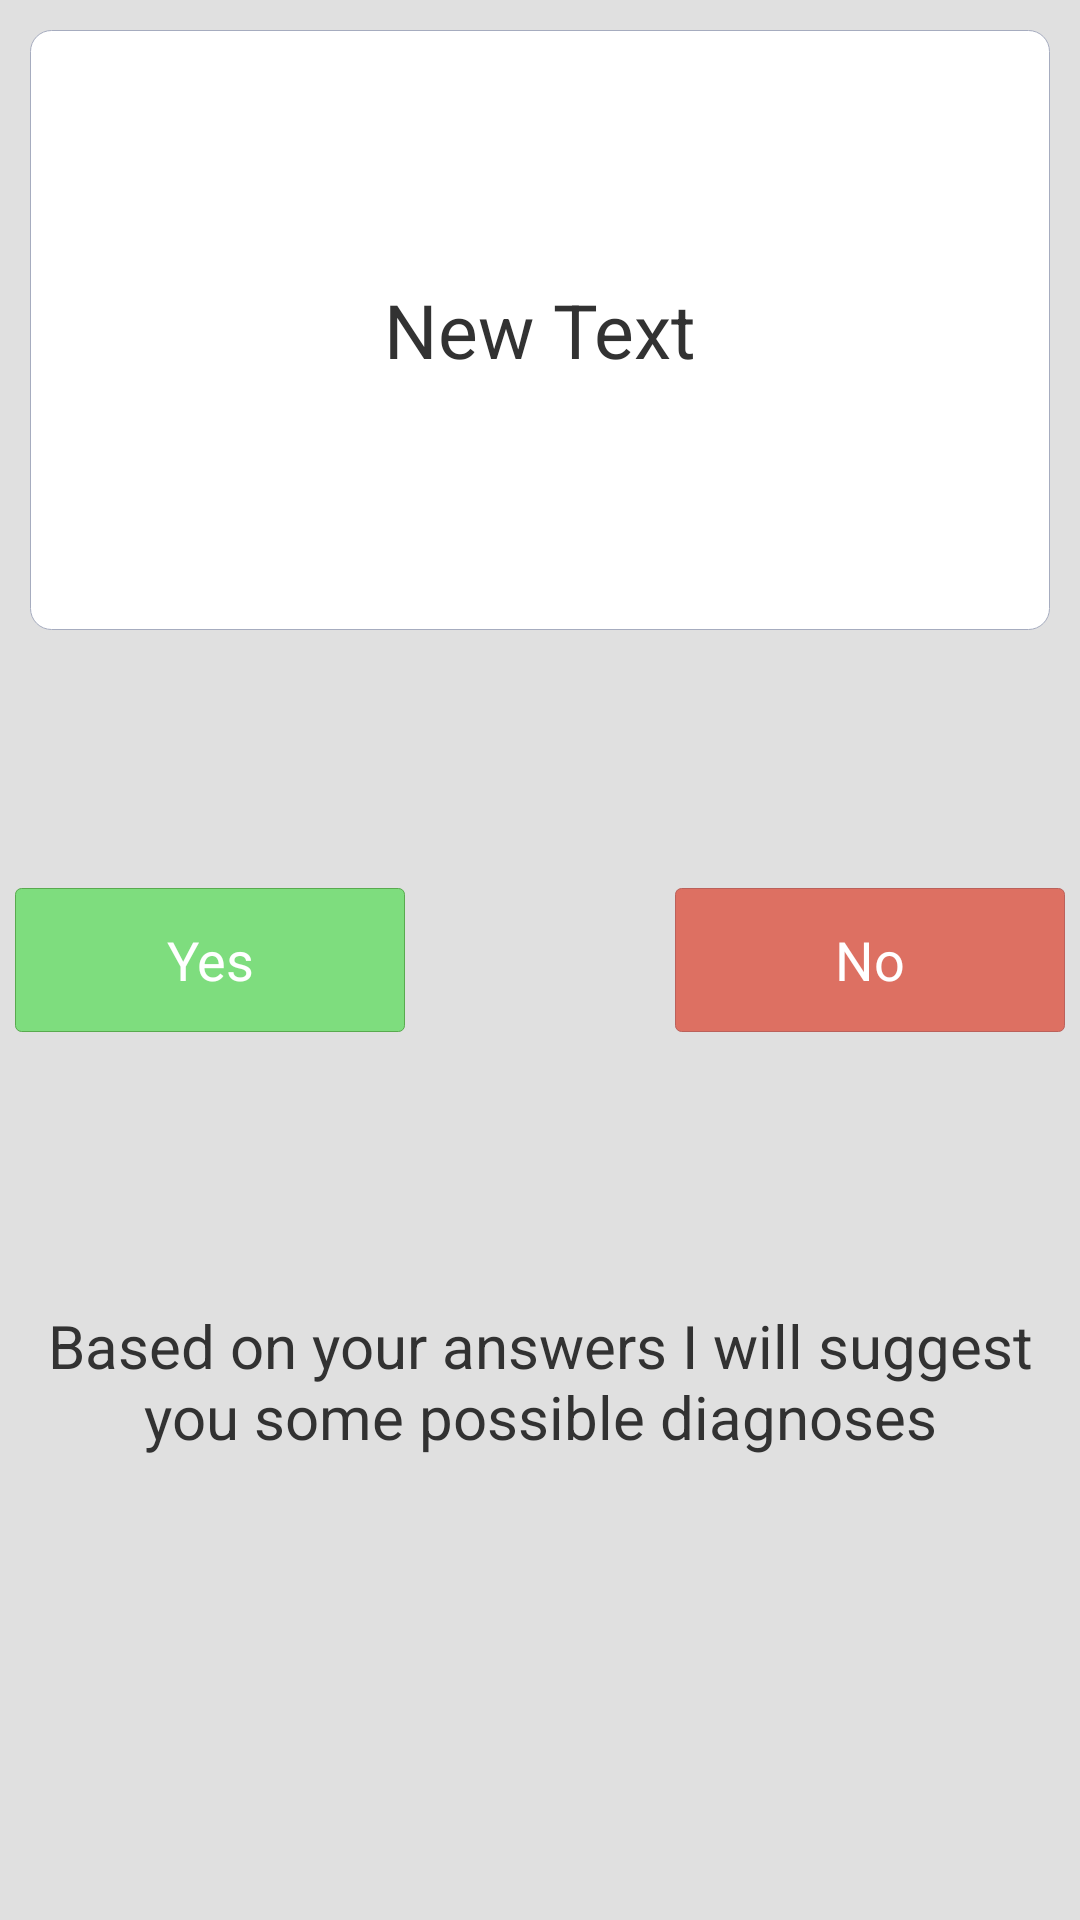

Layout XML and referenced resources for this Android screen:
<!-- AndroidManifest.xml: application theme AppTheme -->
<!-- res/layout/fragment_questions.xml -->
<RelativeLayout xmlns:android="http://schemas.android.com/apk/res/android"
    xmlns:tools="http://schemas.android.com/tools"
    android:layout_width="match_parent"
    android:layout_height="match_parent"

    android:background="#ffe0e0e0"
    tools:context=".MainActivity$PlaceholderFragment">

    <LinearLayout
        android:layout_width="fill_parent"
        android:layout_height="200dp"
        style="@style/tfa_content">

        <TextView
            android:id="@+id/questionTextView"
            android:layout_width="fill_parent"
            android:layout_height="wrap_content"
            android:text="New Text"
            android:textSize="25dp"
            android:gravity="center_horizontal"
            android:layout_gravity="center_vertical"
            android:layout_alignParentTop="true"
            android:layout_centerHorizontal="true" />

    </LinearLayout>




    <Button
        android:layout_width="130dp"
        android:layout_height="wrap_content"
        android:text="@string/btn_no"
        android:id="@+id/button_no"
        android:layout_centerVertical="true"
        android:textColor="#fff"
        android:layout_marginRight="5dp"
        android:background="@drawable/red_button"
        android:layout_alignParentRight="true" />

    <Button
        android:layout_width="130dp"
        android:layout_height="wrap_content"
        android:text="@string/btn_yes"
        android:id="@+id/button_yes"
        android:layout_marginLeft="5dp"
        android:background="@drawable/green_button"
        android:textColor="#fff"
        android:layout_centerVertical="true"
        android:layout_alignParentLeft="true" />

    <Button
        android:layout_width="50dp"
        android:layout_height="50dp"
        android:background="@drawable/ic_action_refresh"
        android:id="@+id/button_refresh"
        android:layout_alignTop="@+id/button_no"
        android:layout_centerHorizontal="true" />

    <TextView
        android:layout_width="fill_parent"
        android:layout_height="wrap_content"
        android:gravity="center_horizontal"
        android:text="@string/questions_tooltip"
        android:id="@+id/textView"
        android:textSize="20dp"
        android:layout_below="@+id/button_refresh"
        android:layout_centerHorizontal="true"
        android:layout_marginTop="89dp" />


</RelativeLayout>
<!-- resources referenced by this layout -->
<resources>
  <string name="btn_no">No</string>
  <string name="btn_yes">Yes</string>
  <string name="questions_tooltip">Based on your answers I will suggest you some possible diagnoses</string>
  <style name="tfa_content" parent="android:Theme.Holo.Light.DarkActionBar">
          <item name="android:background">@drawable/tfa_content</item>
          <item name="android:layout_margin">10dp</item>
          <item name="android:padding">5dp</item>
      </style>
  <!-- drawable green_button_default (drawable-hdpi) -->
  <?xml version="1.0" encoding="utf-8"?>
  <shape xmlns:android="http://schemas.android.com/apk/res/android"
      android:shape="rectangle">
  
      <solid android:color="#ee77dd77"/>
  
      <corners
          android:bottomRightRadius="2dip"
          android:bottomLeftRadius="2dip"
          android:topRightRadius="2dip"
          android:topLeftRadius="2dip"/>
  
      <stroke android:width="1px" android:color="#ee53a748" />
  
  
  
  </shape>
  <!-- drawable red_button_pressed (drawable-hdpi) -->
  <?xml version="1.0" encoding="utf-8"?>
  <shape xmlns:android="http://schemas.android.com/apk/res/android"
      android:shape="rectangle">
  
      <solid android:color="#eeb95d56"/>
  
      <corners
          android:bottomRightRadius="2dip"
          android:bottomLeftRadius="2dip"
          android:topRightRadius="2dip"
          android:topLeftRadius="2dip"/>
  
      <stroke android:width="1px" android:color="#eeb95d56" />
  
  </shape>
  <!-- drawable red_button_default (drawable-hdpi) -->
  <?xml version="1.0" encoding="utf-8"?>
  <shape xmlns:android="http://schemas.android.com/apk/res/android"
      android:shape="rectangle">
  
      <solid android:color="#eedd6859"/>
  
      <corners
          android:bottomRightRadius="2dip"
          android:bottomLeftRadius="2dip"
          android:topRightRadius="2dip"
          android:topLeftRadius="2dip"/>
  
      <stroke android:width="1px" android:color="#eeb95d56" />
  
  </shape>
  <style name="PopupMenu.Example" parent="@android:style/Widget.Holo.ListPopupWindow">
          <item name="android:popupBackground">@drawable/menu_dropdown_panel_example</item>
      </style>
  <style name="DropDownListView.Example" parent="@android:style/Widget.Holo.ListView.DropDown">
          <item name="android:listSelector">@drawable/selectable_background_example</item>
      </style>
  <style name="ActionBarTabStyle.Example" parent="@android:style/Widget.Holo.ActionBar.TabView">
          <item name="android:background">@drawable/tab_indicator_ab_example</item>
      </style>
  <style name="DropDownNav.Example" parent="@android:style/Widget.Holo.Spinner">
          <item name="android:background">@drawable/spinner_background_ab_example</item>
          <item name="android:popupBackground">@drawable/menu_dropdown_panel_example</item>
          <item name="android:dropDownSelector">@drawable/selectable_background_example</item>
      </style>
  <style name="ActionBar.Solid.Example" parent="@android:style/Widget.Holo.Light.ActionBar.Solid.Inverse">
          <item name="android:background">@drawable/ab_solid_example</item>
          <item name="android:backgroundStacked">#ff43b548</item>
          <item name="android:backgroundSplit">@drawable/ab_bottom_solid_example</item>
          <item name="android:progressBarStyle">@style/ProgressBar.Example</item>
      </style>
  <style name="ActionButton.CloseMode.Example" parent="@android:style/Widget.Holo.ActionButton.CloseMode">
          <item name="android:background">@drawable/btn_cab_done_example</item>
      </style>
  <style name="Theme.Example.Widget" parent="@android:style/Theme.Holo">
          <item name="android:popupMenuStyle">@style/PopupMenu.Example</item>
          <item name="android:dropDownListViewStyle">@style/DropDownListView.Example</item>
      </style>
  <style name="ProgressBar.Example" parent="@android:style/Widget.Holo.ProgressBar.Horizontal">
          <item name="android:progressDrawable">@drawable/progress_horizontal_example</item>
      </style>
</resources>
